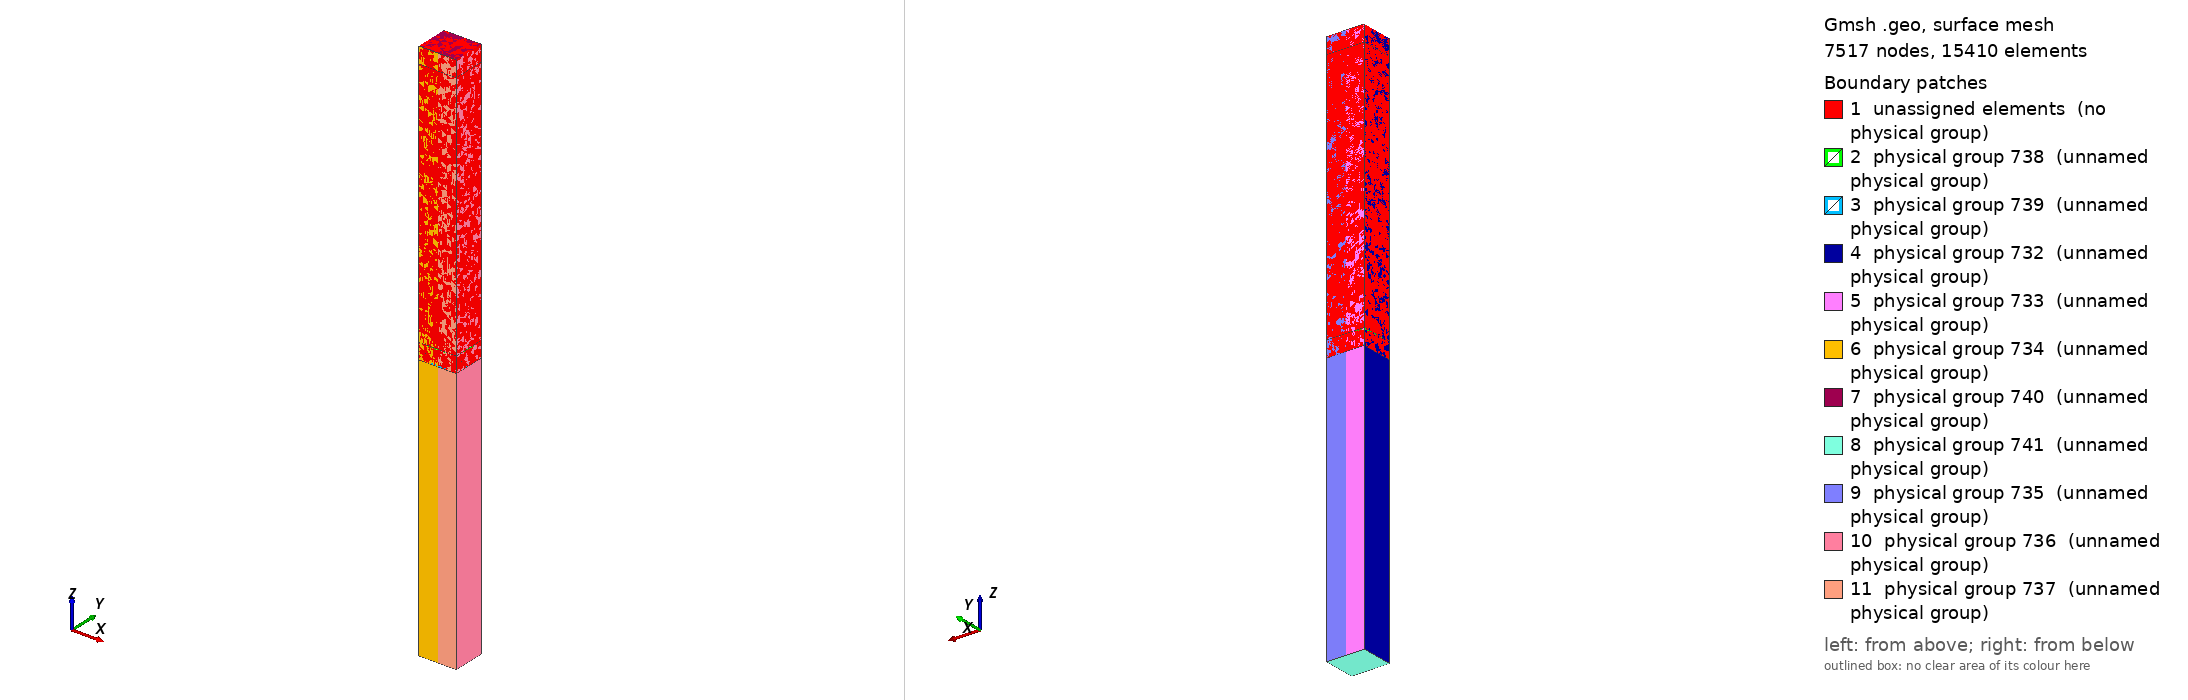

Gmsh geometry script, surface-meshed: 7517 nodes, 15410 surface elements. Boundary patches (legend numbers): 1 unassigned elements (no physical group), 2 physical group 738 (unnamed physical group), 3 physical group 739 (unnamed physical group), 4 physical group 732 (unnamed physical group), 5 physical group 733 (unnamed physical group), 6 physical group 734 (unnamed physical group), 7 physical group 740 (unnamed physical group), 8 physical group 741 (unnamed physical group), 9 physical group 735 (unnamed physical group), 10 physical group 736 (unnamed physical group), 11 physical group 737 (unnamed physical group). Left view from above one corner, right view from below the opposite corner. Legend entries are the model's physical surfaces; 'unassigned elements' are surfaces in no physical group. The drawing asked Gmsh for element sizes between 1% and 20% of the model's largest extent; the script's own settings can give other sizes.

=== gem.geo (drawn) ===
Include "gf_gplane.geo";
Include "gf_rectangle.geo";
Include "gf_hole.geo";


// Parameters Sipaj in mm
RADIUS = 0.035;
DISTANCE_HOLES = 0.140;
RADIUS_DIE = 0.010;
THICKNESS_DIE = 0.050;
THICKNESS_PLA = 0.005;
DISTANCE_PAD = 1.;
DISTANCE_ELE = 1.;

// Characteristic Distances
lc_D = DISTANCE_HOLES / 20;
lc_P = DISTANCE_HOLES / 20;
lc_M = (DISTANCE_ELE + DISTANCE_PAD) / 100;


// Dieletric
x0 = 0; y0 = 0; z0 = 0;
R = RADIUS; D = DISTANCE_HOLES; R_O = RADIUS_DIE; T = THICKNESS_DIE;
lc = lc_D;
Call gf_gplane;
vol_die = v;

// Upper Plate
R = RADIUS; D = DISTANCE_HOLES; R_O = 0; T = THICKNESS_PLA;
z0 = THICKNESS_PLA;
lc = lc_P;
Call gf_gplane;
vol_up = v;
s_up_1 = s1; s_up_2 = s2; s_up_3 = s3; s_up_4 = s4; s_up_5 = s5;
s_up_6 = s6; s_up_7 = s7; s_up_8 = s8; s_up_9 = s9; s_up_10 = s10;
s_up_11 = s11; s_up_12 = s12; s_up_13 = s13; s_up_14 = s14; s_up_15 = s15;
s_up_16 = s16; s_up_17 = s17; s_up_18 = s18; s_up_19 = s19; s_up_20 = s20;

// Lower Plate
R = RADIUS; D = DISTANCE_HOLES; R_O = 0; T = THICKNESS_PLA;
z0 = -THICKNESS_DIE;
Call gf_gplane;
vol_lo = v;
s_lo_1 = s1; s_lo_2 = s2; s_lo_3 = s3; s_lo_4 = s4; s_lo_5 = s5;
s_lo_6 = s6; s_lo_7 = s7; s_lo_8 = s8; s_lo_9 = s9; s_lo_10 = s10;
s_lo_11 = s11; s_lo_12 = s12; s_lo_13 = s13; s_lo_14 = s14; s_lo_15 = s15;
s_lo_16 = s16; s_lo_17 = s17; s_lo_18 = s18; s_lo_19 = s19; s_lo_20 = s20;



// Chamber
x0 = -DISTANCE_HOLES / 4; y0 = 0;
z0 = (DISTANCE_ELE - DISTANCE_PAD - THICKNESS_DIE) / 2;
h = DISTANCE_PAD + DISTANCE_ELE + THICKNESS_DIE + 2 * THICKNESS_PLA;
w = H; l = DISTANCE_HOLES / 2;
lc = lc_M;
Call gf_rectangle;
s1_left = s1; s2_left = s2; s3_left = s3;
s4_left = s4; s5_left = s5; s6_left = s6;
vol_left = vol;

x0 = DISTANCE_HOLES / 4; y0 = 0;
z0 = (DISTANCE_ELE - DISTANCE_PAD - THICKNESS_DIE) / 2;
h = DISTANCE_PAD + DISTANCE_ELE + THICKNESS_DIE + 2 * THICKNESS_PLA;
w = H; l = DISTANCE_HOLES / 2;
Call gf_rectangle;
s1_right = s1;s2_right = s2; s3_right = s3;
s4_right = s4; s5_right = s5; s6_right = s6;
vol_right = vol;

x0 = 0; y0 = 0; z0 = DISTANCE_ELE / 2 + THICKNESS_PLA;
h = DISTANCE_ELE; w = H; l = DISTANCE_HOLES;
Call gf_rectangle;
vol_upper_cha = vol;

x0 = 0; y0 = 0; z0 = DISTANCE_PAD / 2 - THICKNESS_PLA - THICKNESS_DIE;
h = DISTANCE_PAD; w = H; l = DISTANCE_HOLES;
Call gf_rectangle;
vol_bottom_cha = vol;


// Holes
// First Hole
lc = lc_D;
x0 = -DISTANCE_HOLES / 2; y0 = -H / 2;
z0 = THICKNESS_PLA; R_O = 0; T = THICKNESS_PLA;
Call gf_hole;
vh1_1 = v;

z0 = 0; R_O = RADIUS_DIE; T = THICKNESS_DIE;
Call gf_hole;
vh1_2 = v;

z0 = -THICKNESS_DIE; R_O = 0; T = THICKNESS_PLA;
Call gf_hole;
vh1_3 = v;

// Second Hole
x0 = 0; y0 = H / 2; A = Pi;
z0 = THICKNESS_PLA; R_O = 0; T = THICKNESS_PLA;
Call gf_hole;
vh2_1 = v;

z0 = 0; R_O = RADIUS_DIE; T = THICKNESS_DIE;
Call gf_hole;
vh2_2 = v;

z0 = -THICKNESS_DIE; R_O = 0; T = THICKNESS_PLA;
Call gf_hole;
vh2_3 = v;

// Third Hole
x0 = 0; y0 = H / 2; A =  -Pi / 2;
z0 = THICKNESS_PLA; R_O = 0; T = THICKNESS_PLA;
Call gf_hole;
vh3_1 = v;

z0 = 0; R_O = RADIUS_DIE; T = THICKNESS_DIE;
Call gf_hole;
vh3_2 = v;

z0 = -THICKNESS_DIE; R_O = 0; T = THICKNESS_PLA;
Call gf_hole;
vh3_3 = v;

// Forth Hole
x0 = DISTANCE_HOLES / 2; y0 = -H / 2; A = Pi / 2;
z0 = THICKNESS_PLA; R_O = 0; T = THICKNESS_PLA;
Call gf_hole;
vh4_1 = v;

z0 = 0; R_O = RADIUS_DIE; T = THICKNESS_DIE;
Call gf_hole;
vh4_2 = v;

z0 = -THICKNESS_DIE; R_O = 0; T = THICKNESS_PLA;
Call gf_hole;
vh4_3 = v;


// Boudanry
b1 = newreg; Physical Surface(b1) = {s1_left};
b2 = newreg; Physical Surface(b2) = {s2_left};
b3 = newreg; Physical Surface(b3) = {s4_left};
b4 = newreg; Physical Surface(b4) = {s2_right};
b5 = newreg; Physical Surface(b5) = {s3_right};
b6 = newreg; Physical Surface(b6) = {s4_right};


// Physical Surfaces
up_pla = newreg; Physical Surface(up_pla) = {s_up_1, s_up_2, s_up_3, s_up_4,
                                             s_up_5, s_up_6, s_up_7, s_up_8,
                                             s_up_9, s_up_10, s_up_11, s_up_12,
                                             s_up_13, s_up_14, s_up_15, s_up_16,
                                             s_up_17, s_up_18, s_up_19, s_up_20};

lo_pla = newreg; Physical Surface(lo_pla) = {s_lo_1, s_lo_2, s_lo_3, s_lo_4,
                                             s_lo_5, s_lo_6, s_lo_7, s_lo_8,
                                             s_lo_9, s_lo_10, s_lo_11, s_lo_12,
                                             s_lo_13, s_lo_14, s_lo_15, s_lo_16,
                                             s_lo_17, s_lo_18, s_lo_19, s_lo_20};

ele = newreg; Physical Surface(ele) = {s5_left, s5_right};

pad = newreg; Physical Surface(pad) = {s6_left, s6_right};


// Physical Volumes
//v_gas = newreg; Physical Volume(v_gas) = {vol_right, vol_left};
v_gas = newreg; Physical Volume(v_gas) = {vol_upper_cha,
                                          vh1_1, vh1_2, vh1_3,
                                          vh2_1, vh2_2, vh2_3,
                                          vh3_1, vh3_2, vh3_3,
                                          vh4_1, vh4_2, vh4_3,
                                          vol_bottom_cha};
v_die = newreg; Physical Volume(v_die) = {vol_die};
v_up = newreg; Physical Volume(v_up) = {vol_up};
v_lo = newreg; Physical Volume(v_lo) = {vol_lo};


=== gf_gplane.geo (included by gem.geo) ===
//Default Parameters
x0 = 0; y0 = 0; z0 = 0;  // Centre
R = 1;     // Radius
D = 3;     // Hole Distace
T = 1;     // Thickness
R_O = 0;   // Outer Radius
lc = 0.03;

Function gf_gplane

  R_M = R - R_O;
  H = Sqrt(3) * D / 2;

// Points
  p1 = newp; Point(p1) = {x0, y0 - R + H / 2, z0, lc};
  p2 = newp; Point(p2) = {x0, y0 + H / 2, z0, lc};
  p3 = newp; Point(p3) = {x0 - R, y0 + H / 2, z0, lc};
  p4 = newp; Point(p4) = {x0 - D / 2, y0 + H / 2, z0, lc};
  p5 = newp; Point(p5) = {x0 - D / 2, y0 - H / 2+ R, z0, lc};
  p6 = newp; Point(p6) = {x0 - D / 2, y0 - H / 2, z0, lc};
  p7 = newp; Point(p7) = {x0 - D / 2 + R, y0 - H / 2, z0, lc};
  p8 = newp; Point(p8) = {x0 + D / 2 - R, y0 - H / 2, z0, lc};
  p9 = newp; Point(p9) = {x0 + D / 2, y0 - H / 2, z0, lc};
  p10 = newp; Point(p10) = {x0 + D / 2, y0 - H / 2 + R, z0, lc};
  p11 = newp; Point(p11) = {x0 + D / 2, y0 + H / 2, z0, lc};
  p12 = newp; Point(p12) = {x0 + R, y0 + H / 2, z0, lc};

  p13 = newp; Point(p13) = {x0, y0 - R_M + H / 2, z0 - T / 2, lc};
  p14 = newp; Point(p14) = {x0, y0 + H / 2, z0 - T / 2, lc};
  p15 = newp; Point(p15) = {x0 - R_M, y0 + H / 2, z0 - T / 2, lc};
  p16 = newp; Point(p16) = {x0 - D / 2, y0 + H / 2, z0 - T / 2, lc};
  p17 = newp; Point(p17) = {x0 - D / 2, y0 - H / 2+ R_M, z0 - T / 2, lc};
  p18 = newp; Point(p18) = {x0 - D / 2, y0 - H / 2, z0 - T / 2, lc};
  p19 = newp; Point(p19) = {x0 - D / 2 + R_M, y0 - H / 2, z0 - T / 2, lc};
  p20 = newp; Point(p20) = {x0 + D / 2 - R_M, y0 - H / 2, z0 - T / 2, lc};
  p21 = newp; Point(p21) = {x0 + D / 2, y0 - H / 2, z0 - T / 2, lc};
  p22 = newp; Point(p22) = {x0 + D / 2, y0 - H / 2 + R_M, z0 - T / 2, lc};
  p23 = newp; Point(p23) = {x0 + D / 2, y0 + H / 2, z0 - T / 2, lc};
  p24 = newp; Point(p24) = {x0 + R_M, y0 + H / 2, z0 - T / 2, lc};

  p25 = newp; Point(p25) = {x0, y0 - R + H / 2, z0 - T, lc};
  p26 = newp; Point(p26) = {x0, y0 + H / 2, z0 - T, lc};
  p27 = newp; Point(p27) = {x0 - R, y0 + H / 2, z0 - T, lc};
  p28 = newp; Point(p28) = {x0 - D / 2, y0 + H / 2, z0 - T, lc};
  p29 = newp; Point(p29) = {x0 - D / 2, y0 - H / 2+ R, z0 - T, lc};
  p30 = newp; Point(p30) = {x0 - D / 2, y0 - H / 2, z0 - T, lc};
  p31 = newp; Point(p31) = {x0 - D / 2 + R, y0 - H / 2, z0 - T, lc};
  p32 = newp; Point(p32) = {x0 + D / 2 - R, y0 - H / 2, z0 - T, lc};
  p33 = newp; Point(p33) = {x0 + D / 2, y0 - H / 2, z0 - T, lc};
  p34 = newp; Point(p34) = {x0 + D / 2, y0 - H / 2 + R, z0 - T, lc};
  p35 = newp; Point(p35) = {x0 + D / 2, y0 + H / 2, z0 - T, lc};
  p36 = newp; Point(p36) = {x0 + R, y0 + H / 2, z0 - T, lc};


// Lines
  c1 = newc; Circle(c1) = {p1, p2, p3};
  l1 = newl; Line(l1) = {p3, p4};
  l2 = newl; Line(l2) = {p4, p5};
  c2 = newc; Circle(c2) = {p5, p6, p7};
  l3 = newl; Line(l3) = {p7, p8};
  c3 = newc; Circle(c3) = {p8, p9, p10};
  l4 = newl; Line(l4) = {p10, p11};
  l5 = newl; Line(l5) = {p11, p12};
  c4 = newc; Circle(c4) = {p12, p2, p1};

  c5 = newc; Circle(c5) = {p13, p14, p15};
  l6 = newl; Line(l6) = {p15, p16};
  l7 = newl; Line(l7) = {p16, p17};
  c6 = newc; Circle(c6) = {p17, p18, p19};
  l8 = newl; Line(l8) = {p19, p20};
  c7 = newc; Circle(c7) = {p20, p21, p22};
  l9 = newl; Line(l9) = {p22, p23};
  l10 = newl; Line(l10) = {p23, p24};
  c8 = newc; Circle(c8) = {p24, p14, p13};

  c9 = newc; Circle(c9) = {p25, p26, p27};
  l11 = newl; Line(l11) = {p27, p28};
  l12 = newl; Line(l12) = {p28, p29};
  c10 = newc; Circle(c10) = {p29, p30, p31};
  l13 = newl; Line(l13) = {p31, p32};
  c11 = newc; Circle(c11) = {p32, p33, p34};
  l14 = newl; Line(l14) = {p34, p35};
  l15 = newl; Line(l15) = {p35, p36};
  c12 = newc; Circle(c12) = {p36, p26, p25};

  l16 = newl; Line(l16) = {p1, p13};
  l17 = newl; Line(l17) = {p2, p14};
  l18 = newl; Line(l18) = {p3, p15};
  l19 = newl; Line(l19) = {p4, p16};
  l20 = newl; Line(l20) = {p5, p17};
  l21 = newl; Line(l21) = {p6, p18};
  l22 = newl; Line(l22) = {p7, p19};
  l23 = newl; Line(l23) = {p8, p20};
  l24 = newl; Line(l24) = {p9, p21};
  l25 = newl; Line(l25) = {p10, p22};
  l26 = newl; Line(l26) = {p11, p23};
  l27 = newl; Line(l27) = {p12, p24};

  l28 = newl; Line(l28) = {p13, p25};
  l29 = newl; Line(l29) = {p14, p26};
  l30 = newl; Line(l30) = {p15, p27};
  l31 = newl; Line(l31) = {p16, p28};
  l32 = newl; Line(l32) = {p17, p29};
  l33 = newl; Line(l33) = {p18, p30};
  l34 = newl; Line(l34) = {p19, p31};
  l35 = newl; Line(l35) = {p20, p32};
  l36 = newl; Line(l36) = {p21, p33};
  l37 = newl; Line(l37) = {p22, p34};
  l38 = newl; Line(l38) = {p23, p35};
  l39 = newl; Line(l39) = {p24, p36};


// Line Loops
  ll1 = newll; Line Loop(ll1) = {c1, l1, l2, c2, l3, c3, l4, l5, c4};
  ll2 = newll; Line Loop(ll2) = {c1, l18, -c5, -l16};
  ll3 = newll; Line Loop(ll3) = {l1, l19, -l6, -l18};
  ll4 = newll; Line Loop(ll4) = {l2, l20, -l7, -l19};
  ll5 = newll; Line Loop(ll5) = {c2, l22, -c6, -l20};
  ll6 = newll; Line Loop(ll6) = {l3, l23, -l8, -l22};
  ll7 = newll; Line Loop(ll7) = {c3, l25, -c7, -l23};
  ll8 = newll; Line Loop(ll8) = {l4, l26, -l9, -l25};
  ll9 = newll; Line Loop(ll9) = {l5, l27, -l10, -l26};
  ll10 = newll; Line Loop(ll10) = {c4, l16, -c8, -l27};

  ll11 = newll; Line Loop(ll11) = {c5, l30, -c9, -l28};
  ll12 = newll; Line Loop(ll12) = {l6, l31, -l11, -l30};
  ll13 = newll; Line Loop(ll13) = {l7, l32, -l12, -l31};
  ll14 = newll; Line Loop(ll14) = {c6, l34, -c10, -l32};
  ll15 = newll; Line Loop(ll15) = {l8, l35, -l13, -l34};
  ll16 = newll; Line Loop(ll16) = {c7, l37, -c11, -l35};
  ll17 = newll; Line Loop(ll17) = {l9, l38, -l14, -l37};
  ll18 = newll; Line Loop(ll18) = {l10, l39, -l15, -l38};
  ll19 = newll; Line Loop(ll19) = {c8, l28, -c12, -l39};
  ll20 = newll; Line Loop(ll20) = {c9, l11, l12, c10, l13, c11, l14, l15, c12};


// Surfaces
  s1 = news; Plane Surface(s1) = {ll1};
  s2 = news; Ruled Surface(s2) = {ll2};
  s3 = news; Plane Surface(s3) = {ll3};
  s4 = news; Plane Surface(s4) = {ll4};
  s5 = news; Ruled Surface(s5) = {ll5};
  s6 = news; Plane Surface(s6) = {ll6};
  s7 = news; Ruled Surface(s7) = {ll7};
  s8 = news; Plane Surface(s8) = {ll8};
  s9 = news; Plane Surface(s9) = {ll9};
  s10 = news; Ruled Surface(s10) = {ll10};

  s11 = news; Ruled Surface(s11) = {ll11};
  s12 = news; Plane Surface(s12) = {ll12};
  s13 = news; Plane Surface(s13) = {ll13};
  s14 = news; Ruled Surface(s14) = {ll14};
  s15 = news; Plane Surface(s15) = {ll15};
  s16 = news; Ruled Surface(s16) = {ll16};
  s17 = news; Plane Surface(s17) = {ll17};
  s18 = news; Plane Surface(s18) = {ll18};
  s19 = news; Ruled Surface(s19) = {ll19};
  s20 = news; Plane Surface(s20) = {ll20};

  sl = newsl;
  Surface Loop(sl) = {s1, s2, s3, s4, s5, s6, s7, s8, s9, s10,
                       s11, s12, s13, s14, s15,s16, s17, s18, s19, s20};

  v = newv; Volume(v) = {sl};

  Return


=== gf_rectangle.geo (included by gem.geo) ===
// *********************************************************************
// gf_rectangle.geo
// -----------------
// A rectangle.
//
// ---------------------------------------------------------------------
// Parameters
// ---------------------------------------------------------------------
// x0: x position of center
// y0: y position of center
// z0: z position of center
// lc: characteristic length
// l: length
// w: width
// h: height
//
// ---------------------------------------------------------------------
// Return Values
// ---------------------------------------------------------------------
// vol: the ID of the inner volume
// s1: ID of surface 1: normal -x
// s2: ID of surface 2: normal +y
// s3: ID of surface 3: normal +x
// s4: ID of surface 4: normal -y
// s5: ID of surface 5: normal +z
// s6: ID of surface 6: normal -z
//
// *********************************************************************

// Default parameters
x0 = 0;
y0 = 0;
z0 = 0;
l = 1;
w = 1;
h = 1;
lc = 0.3;
V_cond = 1;

Function gf_rectangle


  // Points
  p1 = newp; Point(p1) = {x0-l/2, y0-w/2, z0-h/2, lc};
  p2 = newp; Point(p2) = {x0-l/2, y0-w/2, z0+h/2, lc};
  p3 = newp; Point(p3) = {x0-l/2, y0+w/2, z0-h/2, lc};
  p4 = newp; Point(p4) = {x0-l/2, y0+w/2, z0+h/2, lc};
  p5 = newp; Point(p5) = {x0+l/2, y0-w/2, z0-h/2, lc};
  p6 = newp; Point(p6) = {x0+l/2, y0-w/2, z0+h/2, lc};
  p7 = newp; Point(p7) = {x0+l/2, y0+w/2, z0-h/2, lc};
  p8 = newp; Point(p8) = {x0+l/2, y0+w/2, z0+h/2, lc};


  // Lines
  l1 = newl; Line(l1) = {p1,p2};
  l2 = newl; Line(l2) = {p2,p4};
  l3 = newl; Line(l3) = {p4,p3};
  l4 = newl; Line(l4) = {p3,p1};
  l5 = newl; Line(l5) = {p5,p6};
  l6 = newl; Line(l6) = {p6,p8};
  l7 = newl; Line(l7) = {p8,p7};
  l8 = newl; Line(l8) = {p7,p5};
  l9 = newl; Line(l9) = {p1,p5};
  l10 = newl; Line(l10) = {p2,p6};
  l11 = newl; Line(l11) = {p3,p7};
  l12 = newl; Line(l12) = {p4,p8};


  // Surfaces
  lp1 = newll; Line Loop(lp1) = {l1, l2, l3, l4};
  s1 = news; Plane Surface(s1) = {lp1};       // Sup. Maior 1
  lp2 = newll; Line Loop(lp2) = {l12, l7, -l11, -l3};
  s2 = news; Plane Surface(s2) = {lp2};       // Encaixe
  lp3 = newll; Line Loop(lp3) = {-l5, -l6, -l7, -l8};
  s3 = news; Plane Surface(s3) = {lp3};       // Sup. Maior 2
  lp4 = newll; Line Loop(lp4) = {-l10, l5, l9, -l1};
  s4 = news; Plane Surface(s4) = {lp4};       // Oposto ao Encaixe
  lp5 = newll; Line Loop(lp5) = {-l2, -l12, l6, l10};
  s5 = news; Plane Surface(s5) = {lp5};       // Plano Superior
  lp6 = newll; Line Loop(lp6) = {-l9, l8, l11, -l4};
  s6 = news; Plane Surface(s6) = {lp6};       // Plano Inferior


  // Volumes
  If (V_cond == 1)
    sl = newsl; Surface Loop(sl) = {s5, s1, s4, s3, s2, s6};
    vol = newv; Volume(vol) = {sl};
  EndIf


Return


=== gf_hole.geo (included by gem.geo) ===
//Default Parameters
x0 = 0; y0 = 0; z0 = 0;  // Centre
R = 1;     // Radius
T = 1;     // Thickness
R_O = 0.3;   // Outer Radius
lc = 0.03;
A = 0;

Function gf_hole

  R_M = R - R_O;


// Points
  p1 = newp; Point(p1) = {x0 + R, y0, z0, lc};
  p2 = newp; Point(p2) = {x0, y0, z0, lc};
  p3 = newp; Point(p3) = {x0, y0 + R, z0, lc};

  p4 = newp; Point(p4) = {x0 + R_M, y0, z0 - T / 2, lc};
  p5 = newp; Point(p5) = {x0, y0, z0 - T / 2, lc};
  p6 = newp; Point(p6) = {x0, y0 + R_M, z0 - T / 2, lc};

  p7 = newp; Point(p7) = {x0 + R, y0, z0 - T, lc};
  p8 = newp; Point(p8) = {x0, y0, z0 - T, lc};
  p9 = newp; Point(p9) = {x0, y0 + R, z0 - T, lc};


// Lines
  c1 = newc; Circle(c1) = {p1, p2, p3};
  c2 = newc; Circle(c2) = {p4, p5, p6};
  c3 = newc; Circle(c3) = {p7, p8, p9};

  l1 = newl; Line(l1) = {p1, p4};
  l2 = newl; Line(l2) = {p4, p7};
  l3 = newl; Line(l3) = {p2, p5};
  l4 = newl; Line(l4) = {p5, p8};
  l5 = newl; Line(l5) = {p3, p6};
  l6 = newl; Line(l6) = {p6, p9};

  l7 = newl; Line(l7) = {p1, p2};
  l8 = newl; Line(l8) = {p2, p3};
  l9 = newl; Line(l9) = {p4, p5};
  l10 = newl; Line(l10) = {p5, p6};
  l11 = newl; Line(l11) = {p7, p8};
  l12 = newl; Line(l12) = {p8, p9};


// Lines Loops
  ll1 = newll; Line Loop(ll1) = {c1, l5, -c2, -l1};
  ll2 = newll; Line Loop(ll2) = {c2, l6, -c3, -l2};

  ll3 = newll; Line Loop(ll3) = {l7, l8, -c1};
  ll4 = newll; Line Loop(ll4) = {l11, l12, -c3};

  ll5 = newll; Line Loop(ll5) = {l7, l3, l4, -l11, -l2, -l1};
  ll6 = newll; Line Loop(ll6) = {-l8, l3, l4, l12, -l6, -l5};


// Surfaces
  s1 = news; Ruled Surface(s1) = {ll1};
  s2 = news; Ruled Surface(s2) = {ll2};
  s3 = news; Plane Surface(s3) = {ll3};
  s4 = news; Plane Surface(s4) = {ll4};
  s5 = news; Plane Surface(s5) = {ll5};
  s6 = news; Plane Surface(s6) = {ll6};

  sl = newsl; Surface Loop(sl) = {s3, s1, s5, s6, s2, s4};
  v = newv; Volume(v) = {sl};

  Rotate{{0, 0, 1}, {x0, y0, z0}, A} {
     Volume{v} ; }


  Return
